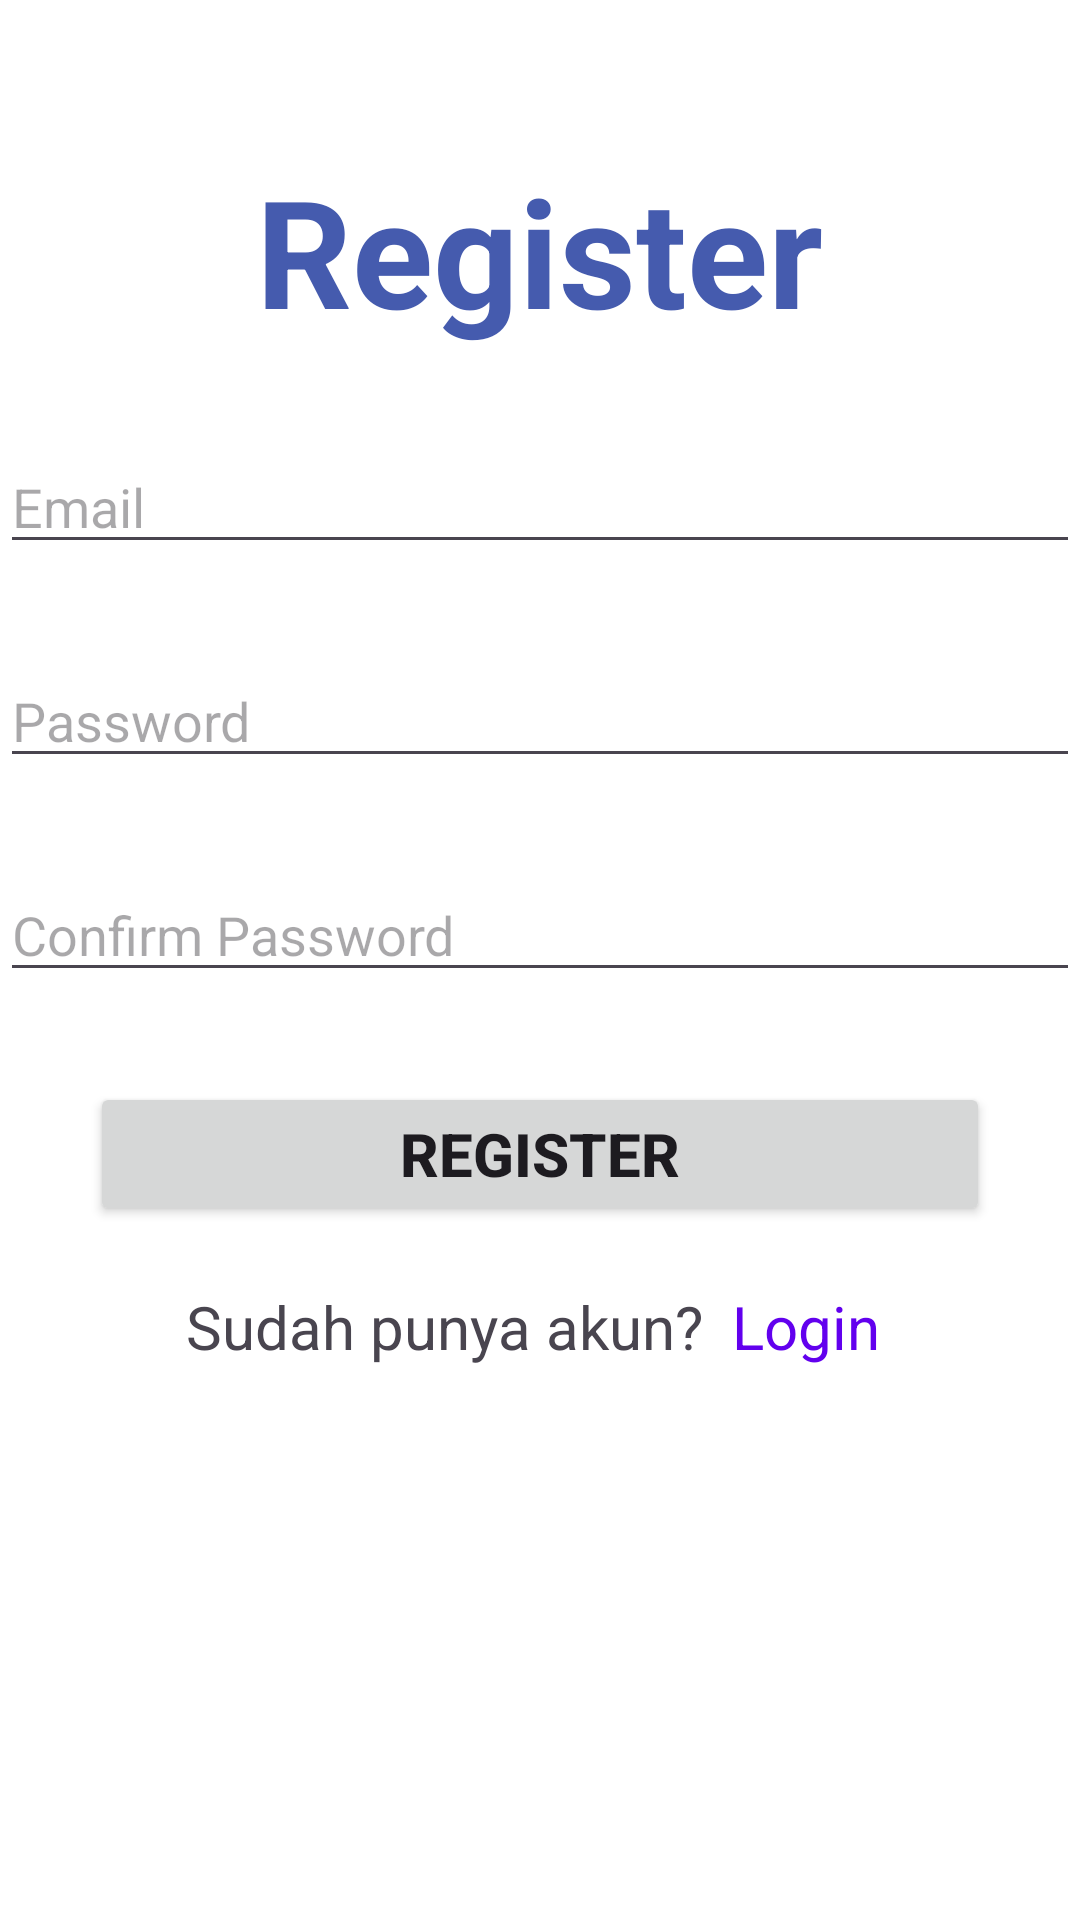

Android layout source for this screen:
<!-- AndroidManifest.xml: application theme Theme.AgustinaProjekMC -->
<!-- res/layout/activity_register.xml -->
<?xml version="1.0" encoding="utf-8"?>
<LinearLayout xmlns:android="http://schemas.android.com/apk/res/android"
    xmlns:app="http://schemas.android.com/apk/res-auto"
    xmlns:tools="http://schemas.android.com/tools"
    android:id="@+id/main"
    android:layout_width="match_parent"
    android:layout_height="match_parent"
    android:orientation="vertical"
    android:background="@color/white"
    tools:context=".RegisterActivity">

    <TextView
        android:layout_width="wrap_content"
        android:layout_height="wrap_content"
        android:text="Register"
        android:layout_gravity="center"
        android:paddingTop="50dp"
        android:textColor="#455BAE"
        android:textSize="50sp"
        android:textStyle="bold"/>

    <EditText
        android:id="@+id/et_emailreg"
        android:layout_width="360dp"
        android:layout_height="wrap_content"
        android:inputType="textEmailAddress"
        android:hint="Email"
        android:layout_gravity="center"
        android:layout_marginTop="30dp"
        />

    <EditText
        android:id="@+id/et_passwordreg"
        android:layout_width="360dp"
        android:layout_height="wrap_content"
        android:inputType="textPassword"
        android:hint="Password"
        android:layout_gravity="center"
        android:layout_marginTop="30dp"
        />

    <EditText
        android:id="@+id/et_confirmpasswordreg"
        android:layout_width="360dp"
        android:layout_height="wrap_content"
        android:inputType="textPassword"
        android:hint="Confirm Password"
        android:layout_marginTop="30dp"
        android:layout_gravity="center"
        />

    <Button
        android:id="@+id/btn_register"
        android:layout_width="300dp"
        android:layout_height="wrap_content"
        android:layout_marginTop="30dp"
        android:text="Register"
        android:textStyle="bold"
        android:textSize="20sp"
        android:layout_gravity="center"
        />

    <LinearLayout
        android:layout_width="match_parent"
        android:layout_height="wrap_content"
        android:orientation="horizontal">

        <TextView
            android:id="@+id/tv_1"
            android:layout_width="142dp"
            android:layout_height="wrap_content"
            android:layout_marginTop="20dp"
            android:layout_weight="1"
            android:gravity="right"
            android:text="Sudah punya akun?"
            android:textSize="20dp"/>

        <TextView
            android:id="@+id/tv_loginreg"
            android:layout_width="24dp"
            android:layout_height="wrap_content"
            android:layout_marginTop="20dp"
            android:layout_weight="1"
            android:text="Login"
            android:layout_marginLeft="10dp"
            android:textSize="20dp"
            android:textColor="#FF6200EE"/>
    </LinearLayout>
</LinearLayout>
<!-- resources referenced by this layout -->
<resources>
  <style name="Theme.AgustinaProjekMC" parent="Base.Theme.AgustinaProjekMC" />
  <style name="Base.Theme.AgustinaProjekMC" parent="Theme.Material3.DayNight.NoActionBar">
          
          
      </style>
  <!-- not gathered from this repository: default colours our renderer supplied (Android Studio template values) -->
  <color name="white">#FFFFFFFF</color>
</resources>
